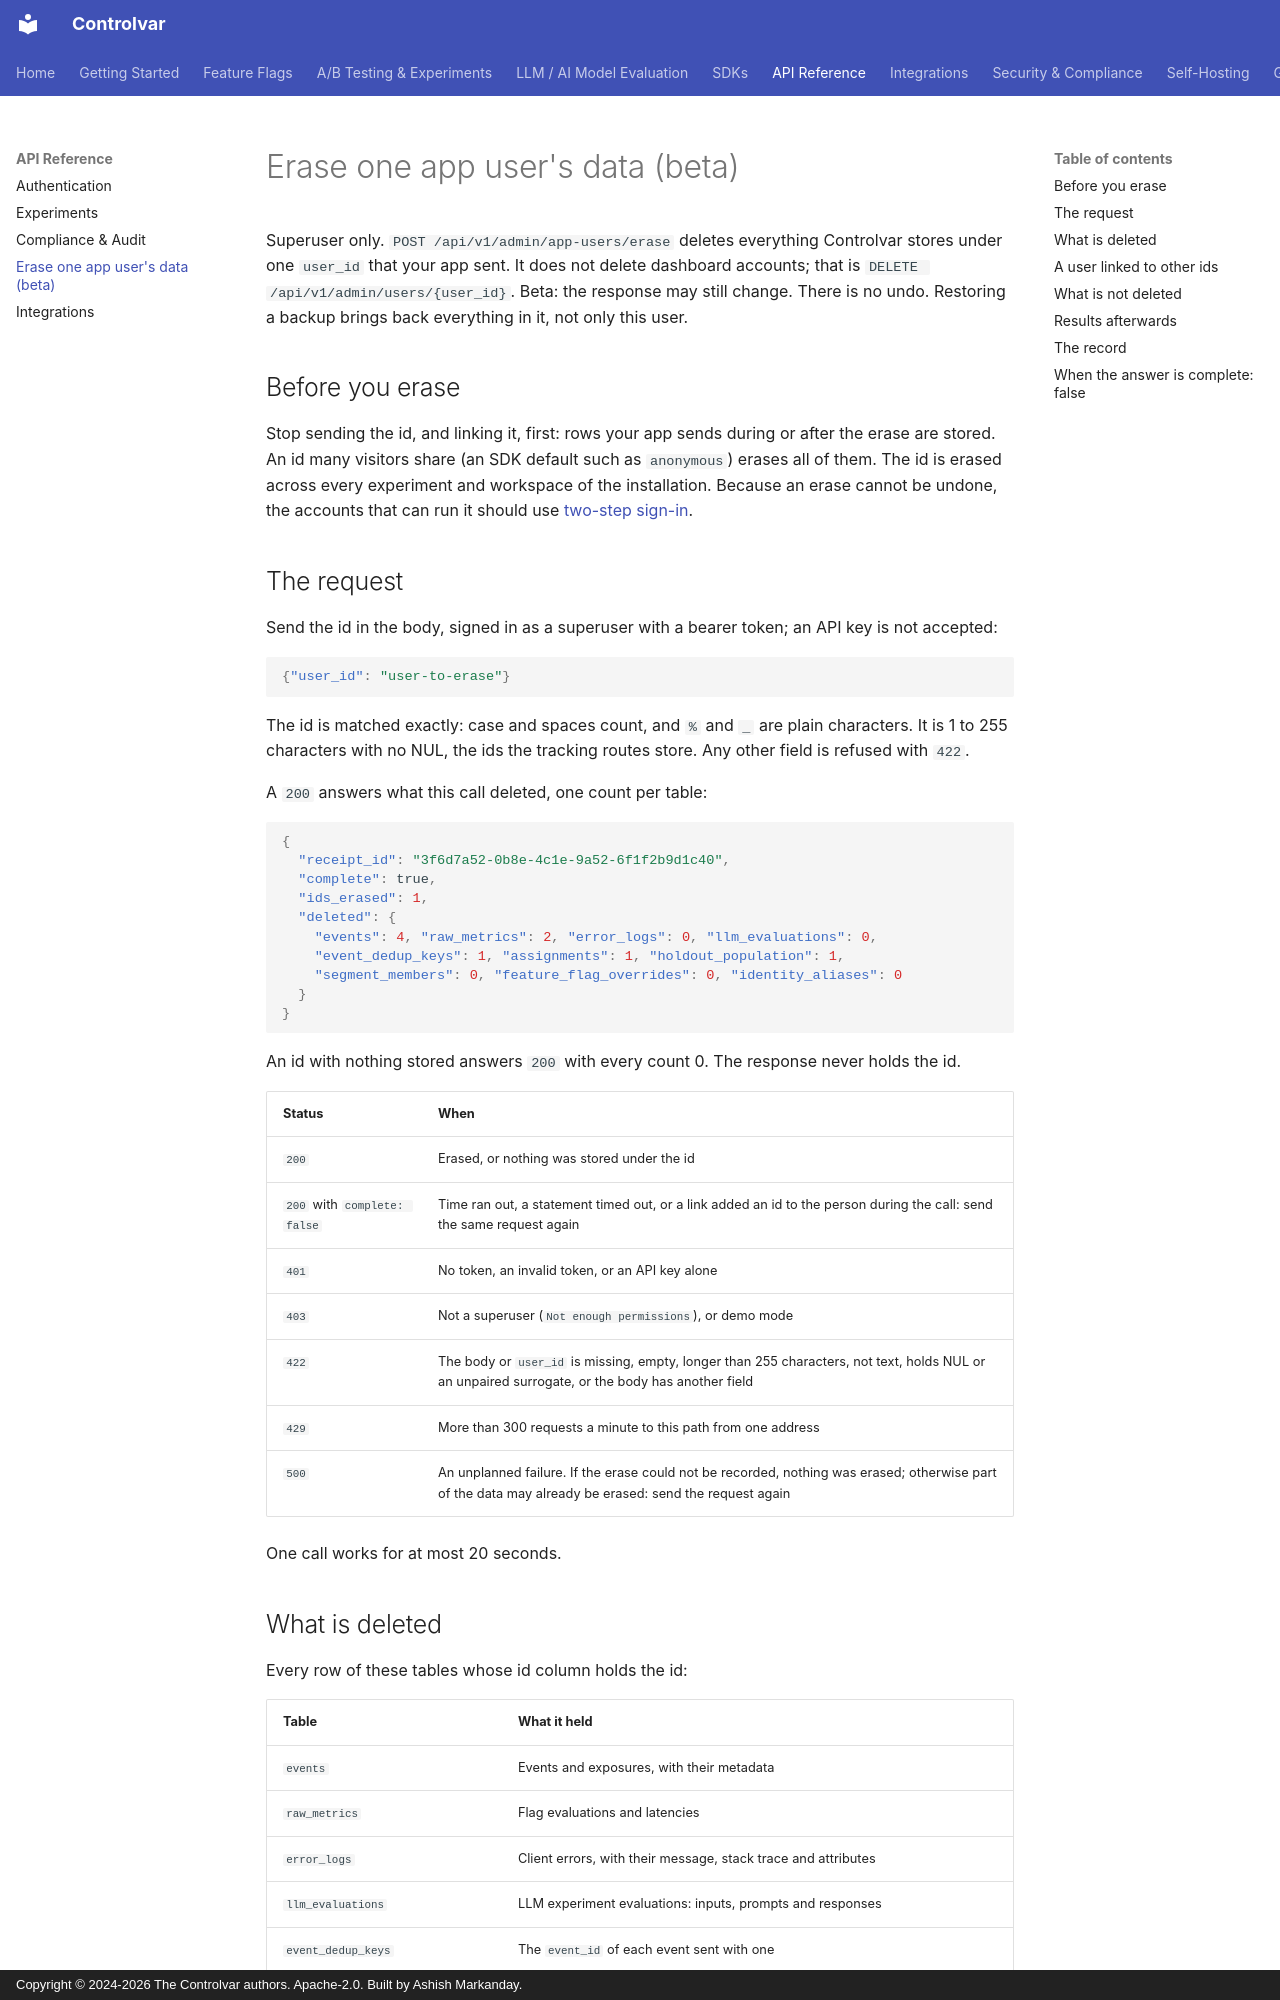

repository: Controlvar/controlvar · page: api/erase-user-data/index.html · generator: mkdocs · copyright: Copyright © 2024-2026 The Controlvar authors. Apache-2.0. Built by Ashish Markanday.

# Erase one app user's data (beta)

Superuser only. `POST /api/v1/admin/app-users/erase` deletes everything Controlvar stores
under one `user_id` that your app sent. It does not delete dashboard accounts; that is
`DELETE /api/v1/admin/users/{user_id}`. Beta: the response may still change. There is no
undo. Restoring a backup brings back everything in it, not only this user.

## Before you erase

Stop sending the id, and linking it, first: rows your app sends during or after the erase are stored. An id
many visitors share (an SDK default such as `anonymous`) erases all of them. The id is
erased across every experiment and workspace of the installation. Because an erase cannot
be undone, the accounts that can run it should use
[two-step sign-in](../auth/two-factor.md).

## The request

Send the id in the body, signed in as a superuser with a bearer token; an API key is not
accepted:

```json
{"user_id": "user-to-erase"}
```

The id is matched exactly: case and spaces count, and `%` and `_` are plain characters. It
is 1 to 255 characters with no NUL, the ids the tracking routes store. Any other field is
refused with `422`.

A `200` answers what this call deleted, one count per table:

```json
{
  "receipt_id": "3f6d7a52-0b8e-4c1e-9a52-6f1f2b9d1c40",
  "complete": true,
  "ids_erased": 1,
  "deleted": {
    "events": 4, "raw_metrics": 2, "error_logs": 0, "llm_evaluations": 0,
    "event_dedup_keys": 1, "assignments": 1, "holdout_population": 1,
    "segment_members": 0, "feature_flag_overrides": 0, "identity_aliases": 0
  }
}
```

An id with nothing stored answers `200` with every count 0. The response never holds the
id.

| Status | When |
|---|---|
| `200` | Erased, or nothing was stored under the id |
| `200` with `complete: false` | Time ran out, a statement timed out, or a link added an id to the person during the call: send the same request again |
| `401` | No token, an invalid token, or an API key alone |
| `403` | Not a superuser (`Not enough permissions`), or demo mode |
| `422` | The body or `user_id` is missing, empty, longer than 255 characters, not text, holds NUL or an unpaired surrogate, or the body has another field |
| `429` | More than 300 requests a minute to this path from one address |
| `500` | An unplanned failure. If the erase could not be recorded, nothing was erased; otherwise part of the data may already be erased: send the request again |

One call works for at most 20 seconds.

## What is deleted

Every row of these tables whose id column holds the id:

| Table | What it held |
|---|---|
| `events` | Events and exposures, with their metadata |
| `raw_metrics` | Flag evaluations and latencies |
| `error_logs` | Client errors, with their message, stack trace and attributes |
| `llm_evaluations` | LLM experiment evaluations: inputs, prompts and responses |
| `event_dedup_keys` | The `event_id` of each event sent with one |
| `assignments` | Experiment assignments, with the attributes sent |
| `holdout_population` | Global-holdout membership |
| `segment_members` | Membership of id-list segments |
| `feature_flag_overrides` | Per-user flag overrides |
| `identity_aliases` | Links between the person's ids, deleted last |

A table that stores a `user_id` and is not in this list is a defect; report it.
